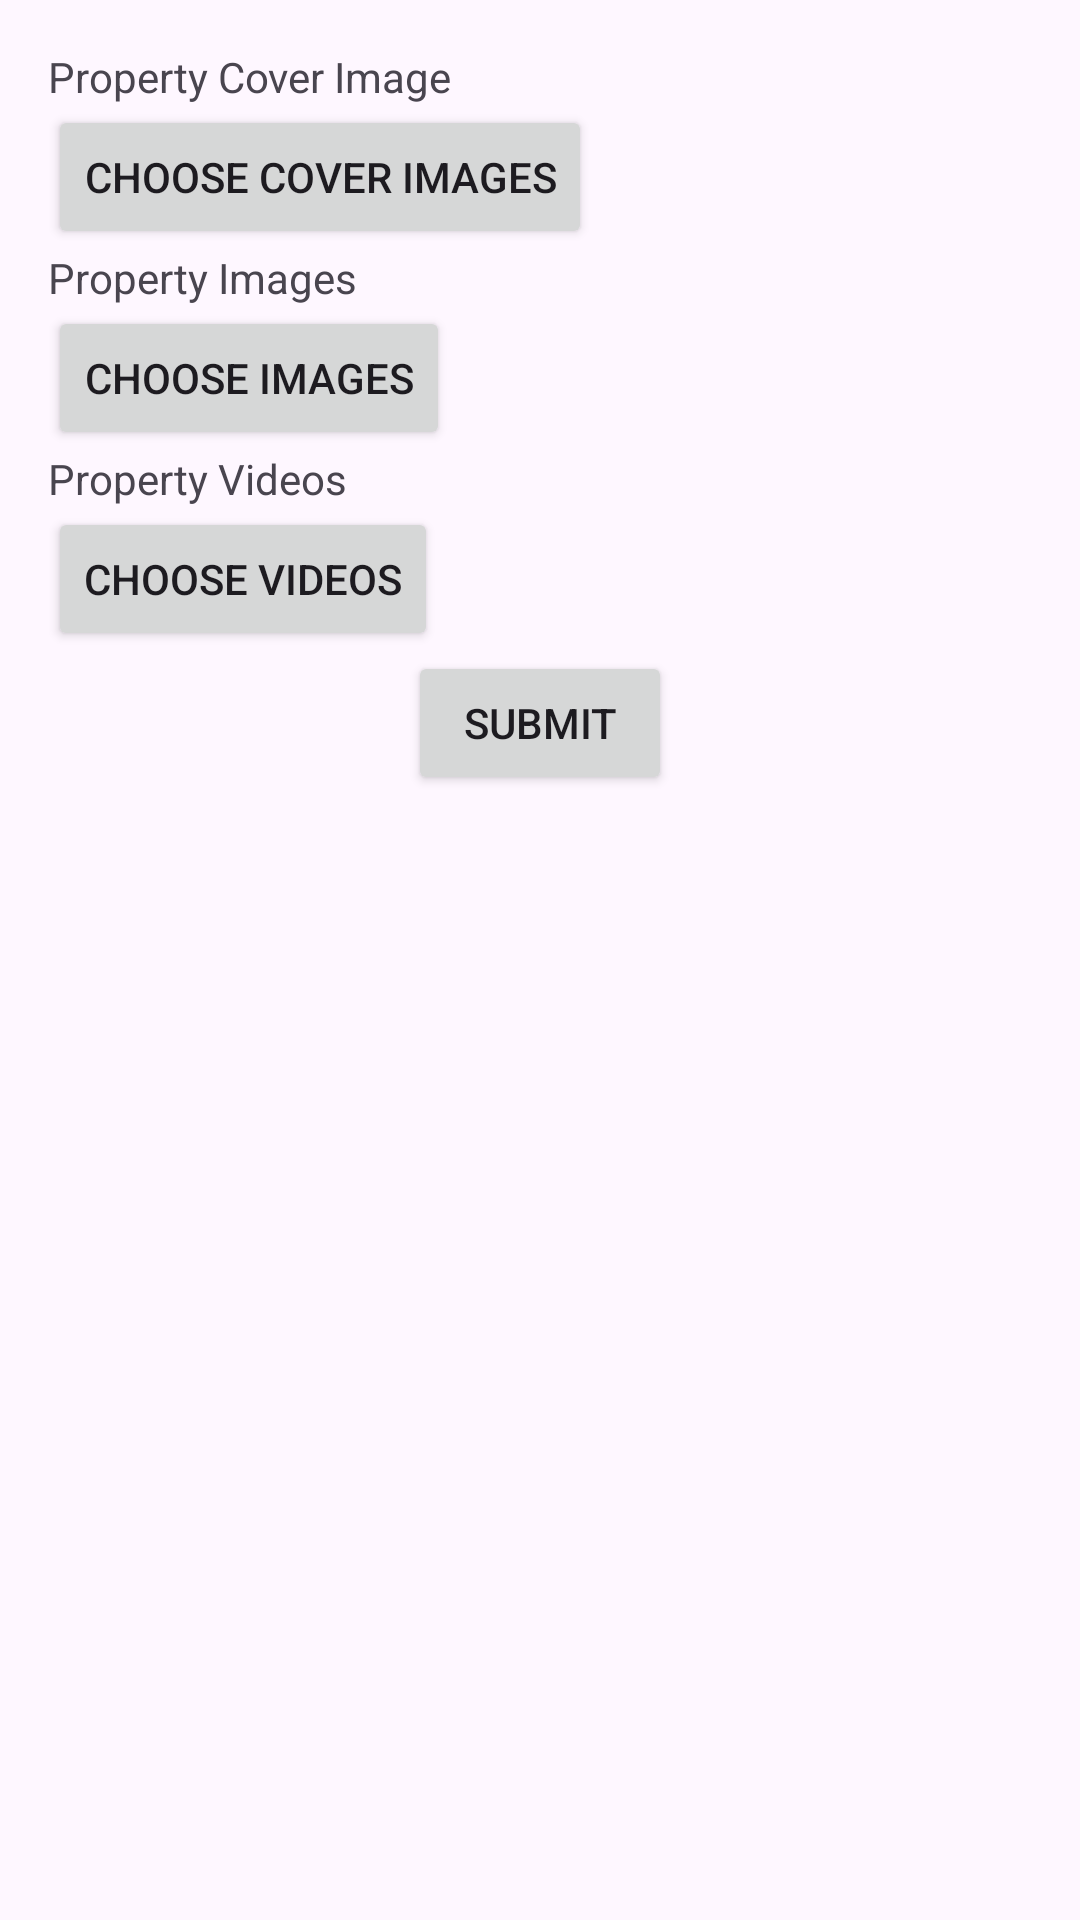

This screen was rendered from an Android layout file. Write that file and the resources it references.
<!-- AndroidManifest.xml: application theme Theme.PropertyProFYP -->
<!-- res/layout/add_property_media.xml -->
<?xml version="1.0" encoding="utf-8"?>
<ScrollView xmlns:android="http://schemas.android.com/apk/res/android"
    android:layout_width="match_parent"
    android:layout_height="match_parent"
    android:fillViewport="true">


    <LinearLayout
        android:layout_width="match_parent"
        android:layout_height="wrap_content"
        android:orientation="vertical"
        android:padding="16dp">

        
        <TextView
            android:layout_width="wrap_content"
            android:layout_height="wrap_content"
            android:text="Property Cover Image" />

        <Button
            android:id="@+id/btnChooseCoverImages"
            android:layout_width="wrap_content"
            android:layout_height="wrap_content"
            android:text="Choose Cover Images" />
        
        <LinearLayout
            android:id="@+id/containerCoverImages"
            android:layout_width="match_parent"
            android:layout_height="wrap_content"
            android:orientation="vertical" />

        
        <TextView
            android:layout_width="wrap_content"
            android:layout_height="wrap_content"
            android:text="Property Images" />

        <Button
            android:id="@+id/btnChooseImages"
            android:layout_width="wrap_content"
            android:layout_height="wrap_content"
            android:text="Choose Images" />
        
        <LinearLayout
            android:id="@+id/containerImages"
            android:layout_width="match_parent"
            android:layout_height="wrap_content"
            android:orientation="vertical" />

        
        <TextView
            android:layout_width="wrap_content"
            android:layout_height="wrap_content"
            android:text="Property Videos" />

        <Button
            android:id="@+id/btnChooseVideos"
            android:layout_width="wrap_content"
            android:layout_height="wrap_content"
            android:text="Choose Videos" />
        
        <LinearLayout
            android:id="@+id/containerVideos"
            android:layout_width="match_parent"
            android:layout_height="wrap_content"
            android:orientation="vertical" />


        
        <Button
            android:id="@+id/btnSubmit"
            android:layout_width="wrap_content"
            android:layout_height="wrap_content"
            android:layout_gravity="center"
            android:text="Submit" />

    </LinearLayout>
</ScrollView>
<!-- resources referenced by this layout -->
<resources>
  <style name="Theme.PropertyProFYP" parent="Base.Theme.PropertyProFYP" />
  <style name="Base.Theme.PropertyProFYP" parent="Theme.Material3.DayNight.NoActionBar">
          
          
      </style>
</resources>
